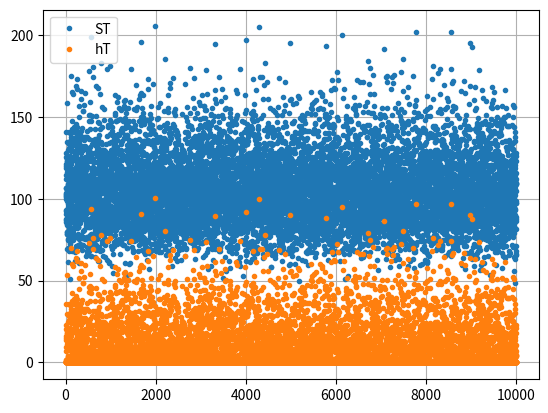

Source code (Python):
import numpy as np
import matplotlib.pyplot as plt



class BsmIndex(object):
    def __init__(self, s_0, k, t_yr, r, sigma):
        self.s_0 = s_0
        self.k = k
        self.t_yr = t_yr
        self.r = r
        self.sigma = sigma

    def final_stock_index(self, z):

        return self.s_0 * np.exp(
            (self.r - 0.5 * (self.sigma ** 2)) * self.t_yr 
            + self.sigma * z * (self.t_yr ** 0.5)
        )

    def monte_carlo_simulation(self, I):
        z = np.random.standard_normal(I)
        st = self.final_stock_index(z)
        hT = np.maximum(st - self.k, 0)
        C0 = np.exp(-self.r * self.t_yr) * sum(hT) / I
        
        return C0, hT, st



bsm = BsmIndex(s_0=100, k=105, t_yr=1, r=0.05, sigma=0.20)



I = 10000
C0, hT, st = bsm.monte_carlo_simulation(I)



x = np.array(range(I))

plt.plot(x, st, '.', label='ST')
plt.plot(x, hT, '.', label='hT')
plt.legend(loc=0)
plt.grid(True)



